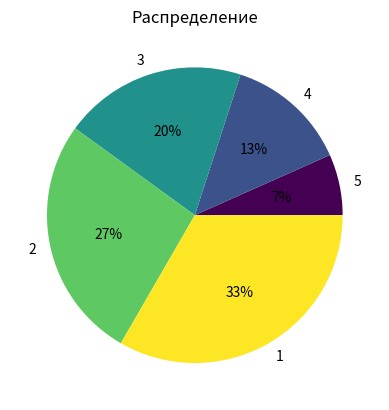

This chart was generated by the following Python code:
import matplotlib.pyplot as plt
import numpy as np
import pandas as pd

import matplotlib.ticker as ticker
x = [1,2,3,4,5]
y = ['5','4','3','2','1']

colors = plt.cm.viridis(np.linspace(0,1,len(x)))

plt.pie(x, labels=y, colors=colors, autopct = '%1.f%%')
plt.title('Распределение')


#plt.grid(True) # setka
plt.show()

plt.savefig('pie.png')

